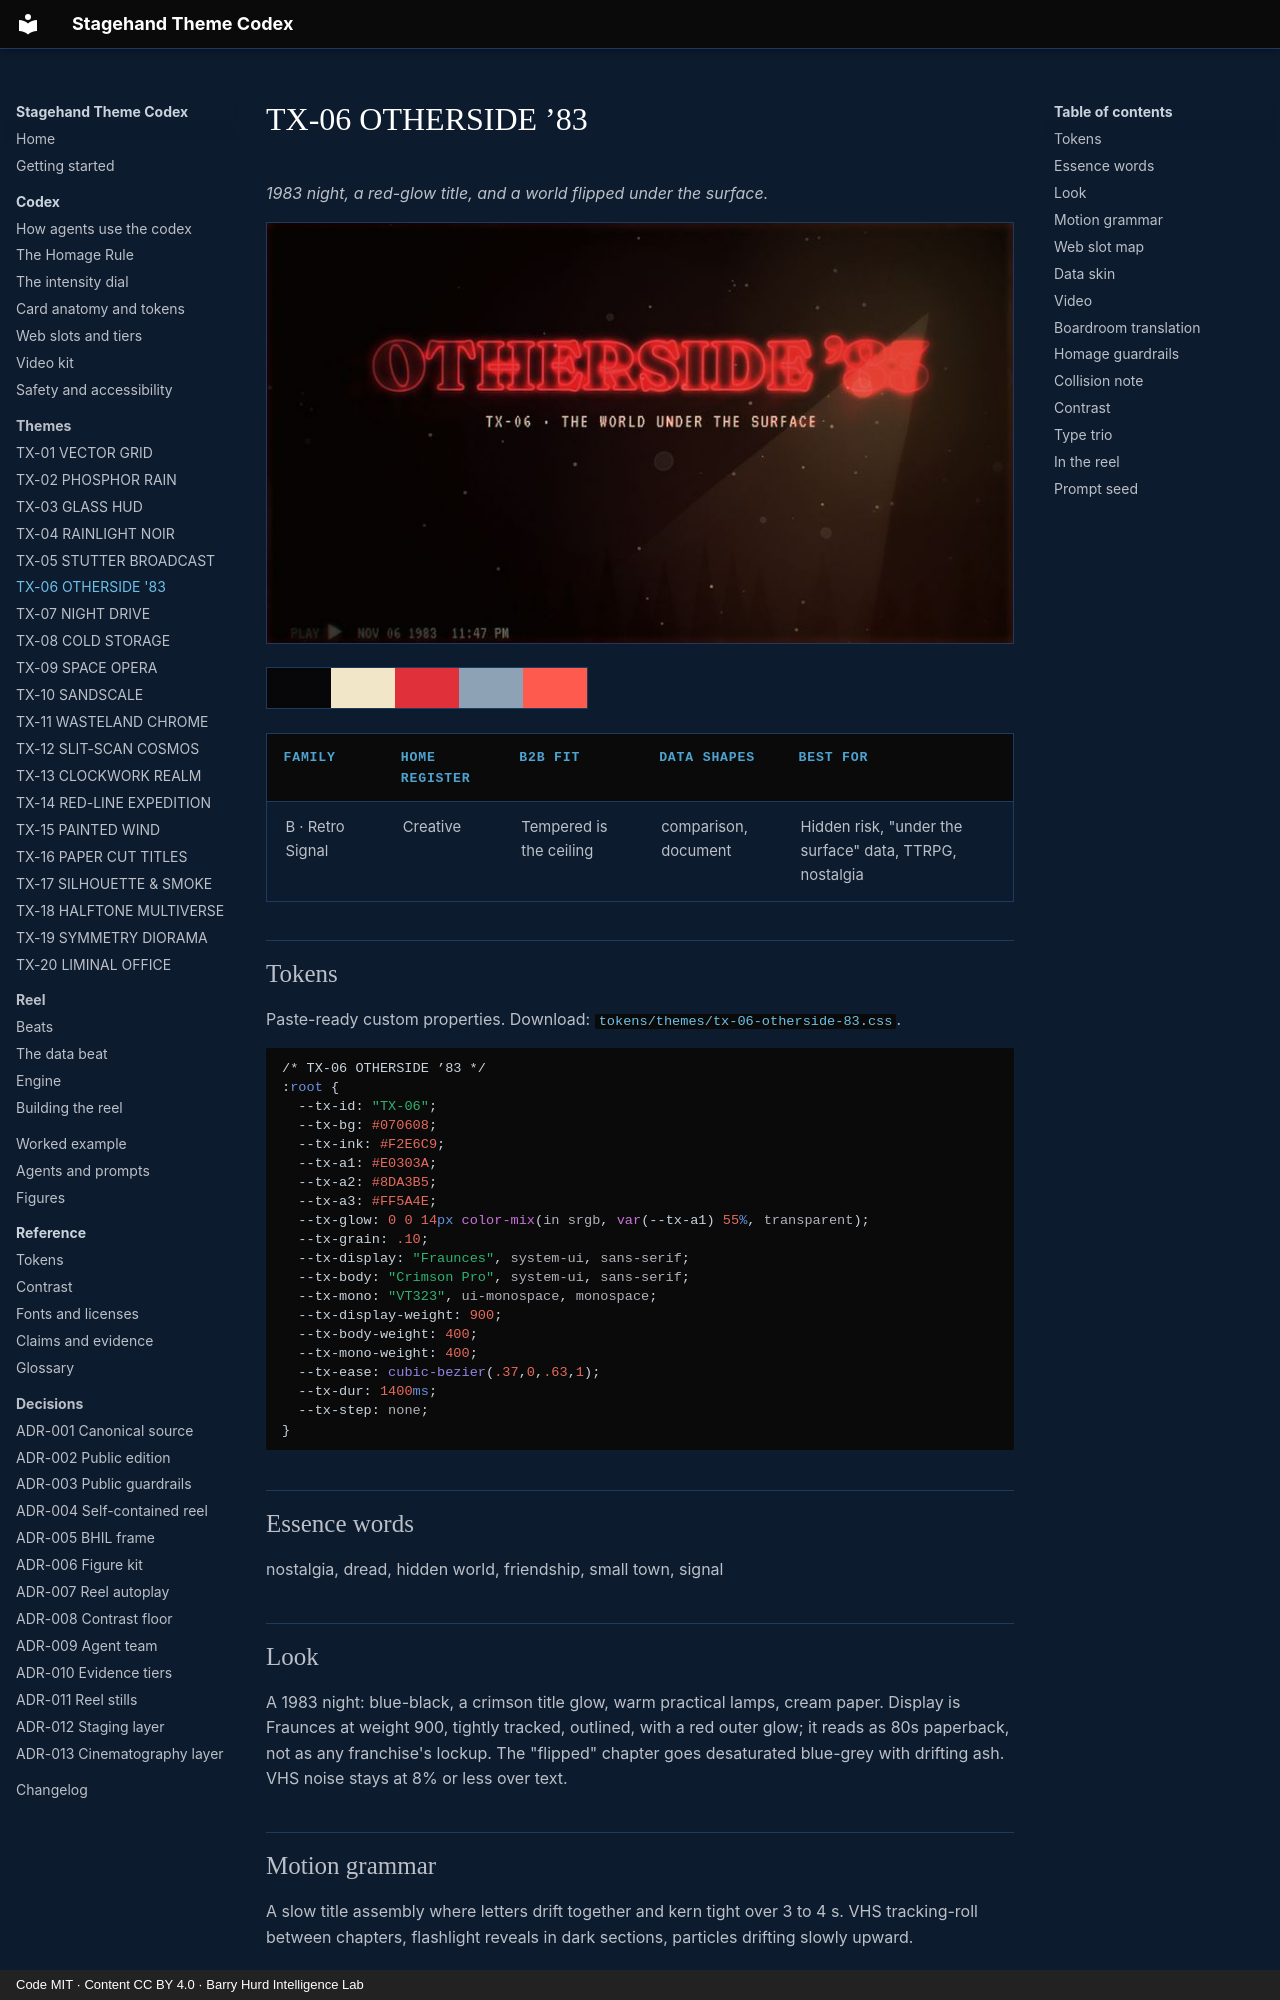

repository: PolymathWizard/BHIL-Stagehand-Theme-Reel · page: themes/tx-06-otherside-83/index.html · generator: mkdocs · copyright: Code MIT · Content CC BY 4.0 · Barry Hurd Intelligence Lab

# TX-06 OTHERSIDE ’83

<!-- Generated from canon by scripts/build_derived.py. Do not edit by hand. -->

*1983 night, a red-glow title, and a world flipped under the surface.*

![TX-06 OTHERSIDE ’83, a still from the reel at Full](../assets/screens/tx-06-otherside-83.jpg)

<div class="tx-swatches"><span class="tx-sw" style="background:#070608" title="--tx-bg #070608"></span><span class="tx-sw" style="background:#F2E6C9" title="--tx-ink #F2E6C9"></span><span class="tx-sw" style="background:#E0303A" title="--tx-a1 #E0303A"></span><span class="tx-sw" style="background:#8DA3B5" title="--tx-a2 #8DA3B5"></span><span class="tx-sw" style="background:#FF5A4E" title="--tx-a3 #FF5A4E"></span></div>

| Family | Home register | B2B fit | Data shapes | Best for |
| --- | --- | --- | --- | --- |
| B · Retro Signal | Creative | Tempered is the ceiling | comparison, document | Hidden risk, "under the surface" data, TTRPG, nostalgia |

## Tokens

Paste-ready custom properties. Download: [`tokens/themes/tx-06-otherside-83.css`](https://github.com/PolymathWizard/BHIL-Stagehand-Theme-Reel/blob/main/tokens/themes/tx-06-otherside-83.css).

```css
/* TX-06 OTHERSIDE ’83 */
:root {
  --tx-id: "TX-06";
  --tx-bg: #070608;
  --tx-ink: #F2E6C9;
  --tx-a1: #E0303A;
  --tx-a2: #8DA3B5;
  --tx-a3: #FF5A4E;
  --tx-glow: 0 0 14px color-mix(in srgb, var(--tx-a1) 55%, transparent);
  --tx-grain: .10;
  --tx-display: "Fraunces", system-ui, sans-serif;
  --tx-body: "Crimson Pro", system-ui, sans-serif;
  --tx-mono: "VT323", ui-monospace, monospace;
  --tx-display-weight: 900;
  --tx-body-weight: 400;
  --tx-mono-weight: 400;
  --tx-ease: cubic-bezier(.37,0,.63,1);
  --tx-dur: 1400ms;
  --tx-step: none;
}
```

## Essence words

nostalgia, dread, hidden world, friendship, small town, signal
